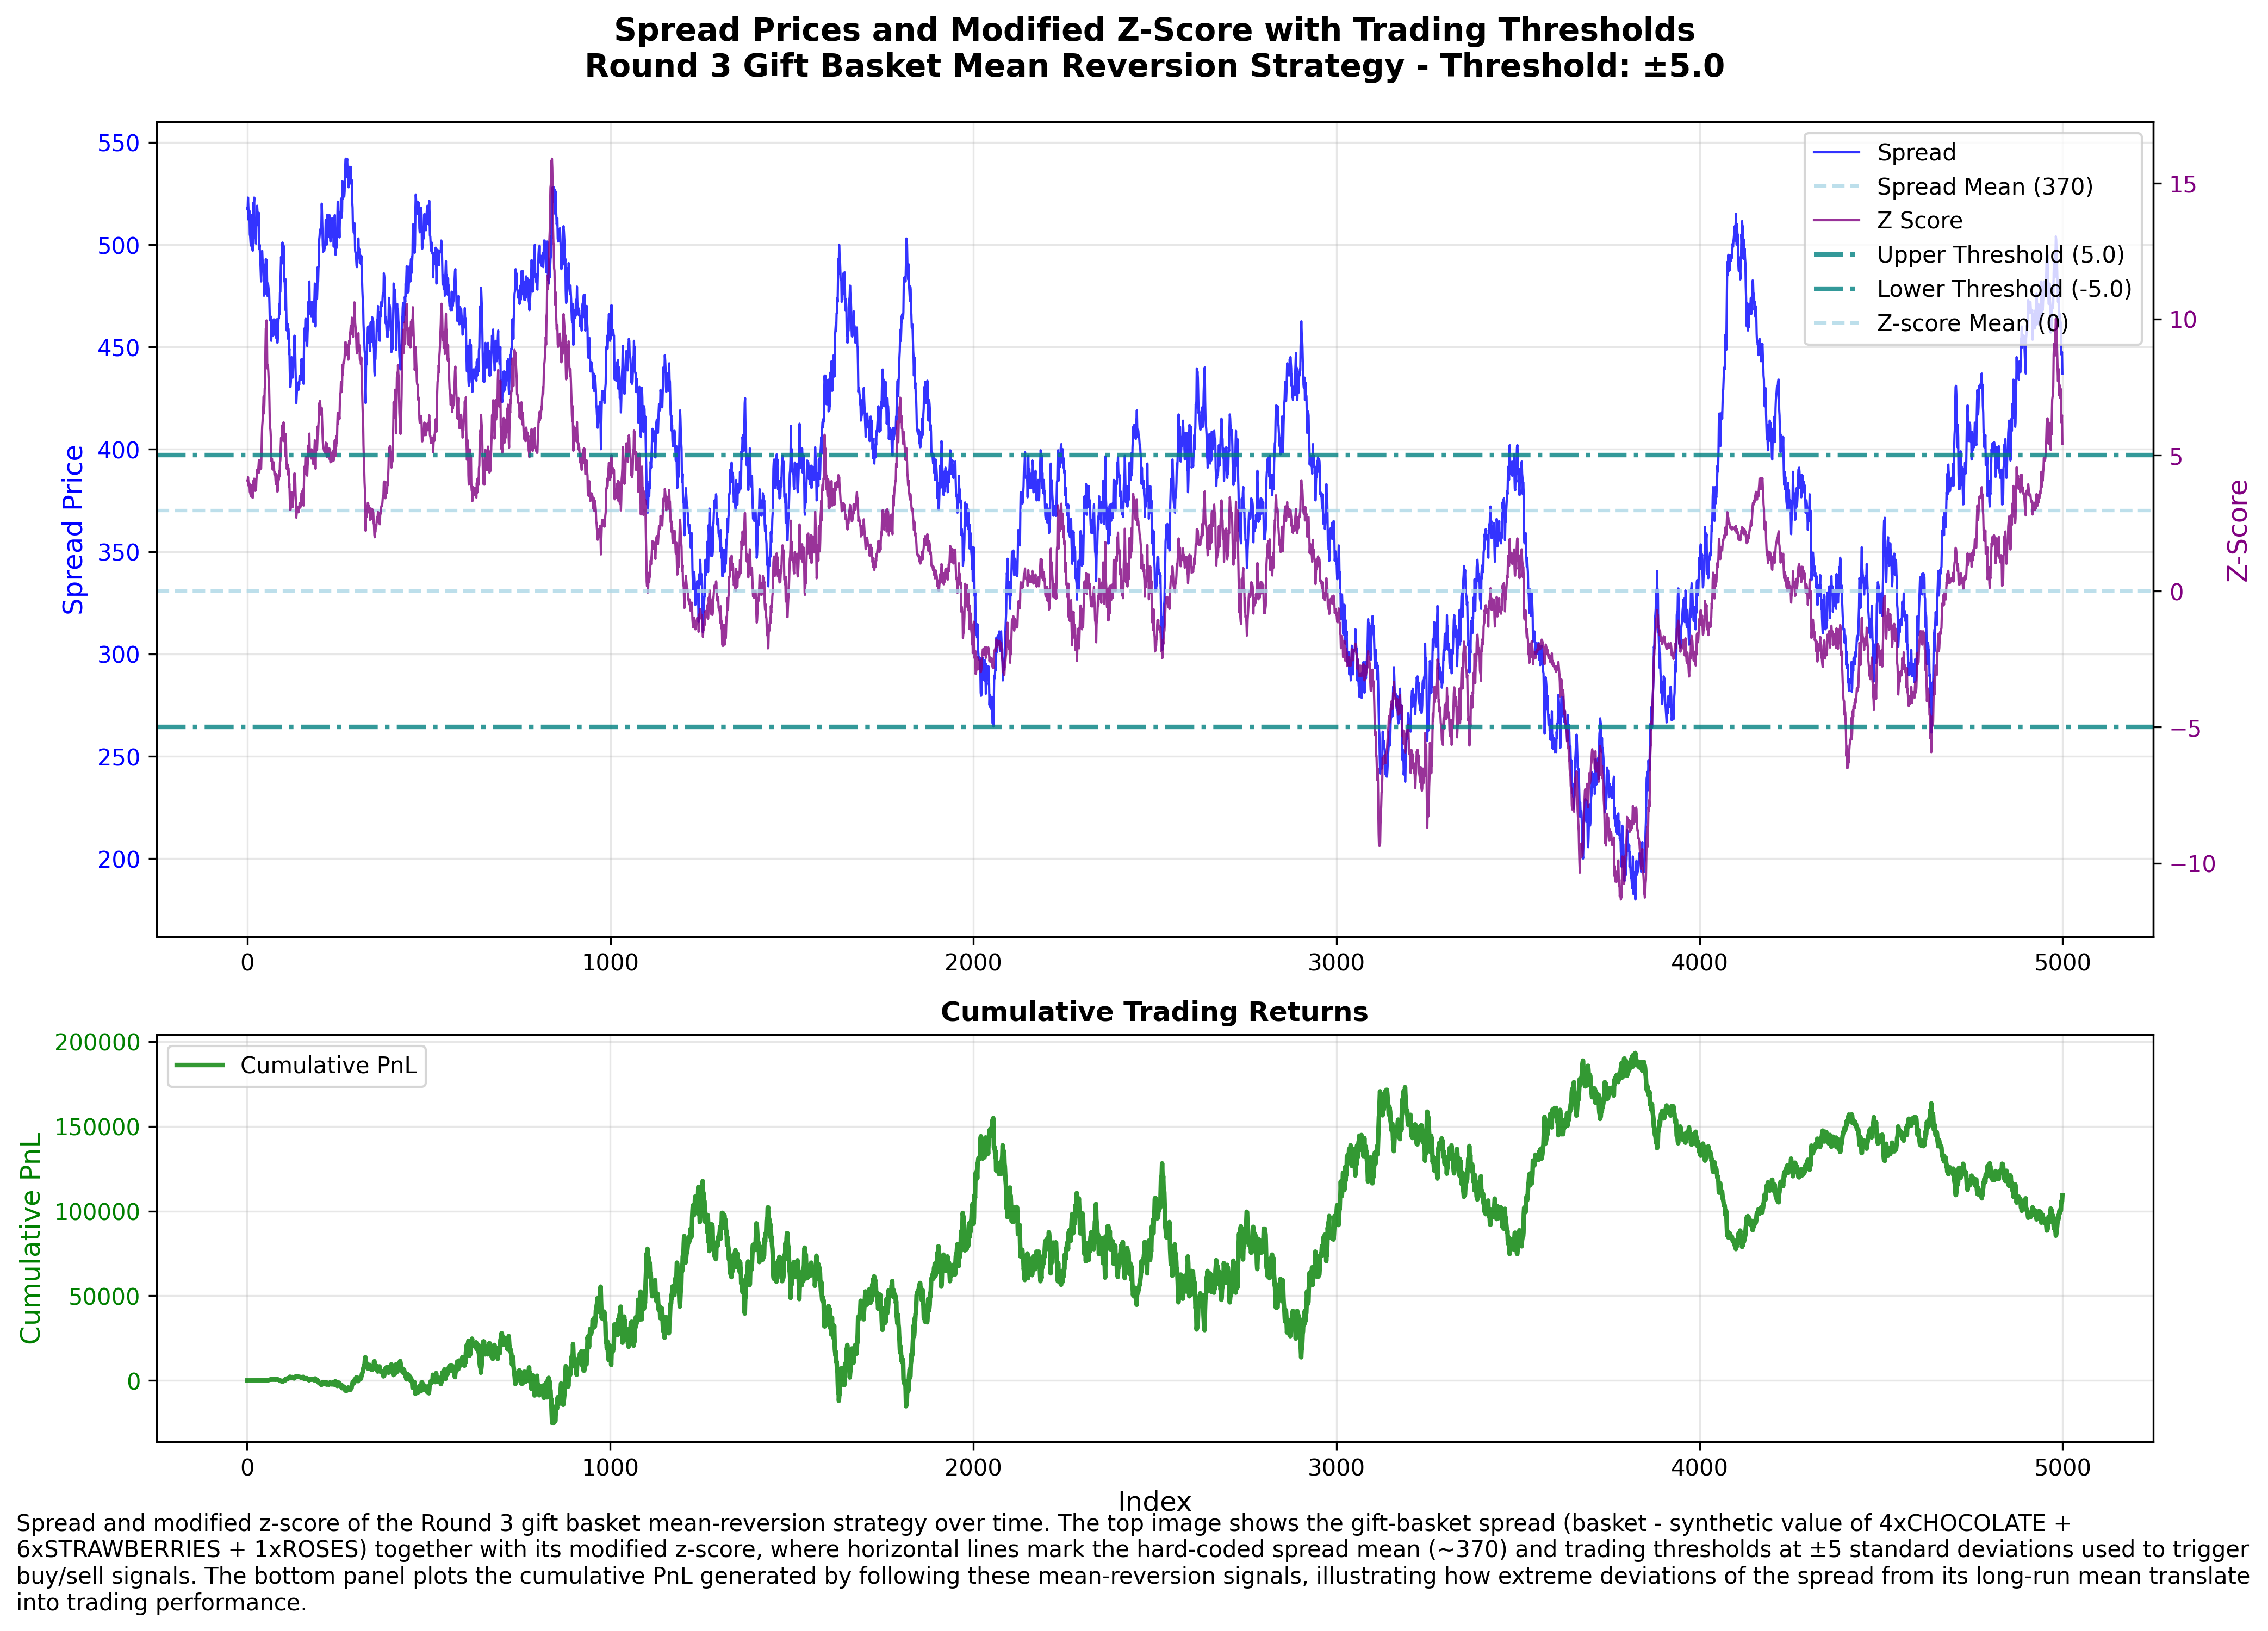

Generate this figure with Python:
import pandas as pd
import numpy as np
import matplotlib.pyplot as plt
import matplotlib.dates as mdates
from datetime import datetime, timedelta

def load_and_process_data(file_path):
    """
    Load the price data and calculate spread and z-score
    """
    # Read the CSV file
    df = pd.read_csv(file_path, sep=';')
    
    # Convert timestamp to datetime (assuming it's in milliseconds)
    df['datetime'] = pd.to_datetime(df['timestamp'], unit='ms')
    
    # Pivot the data to get prices for each product at each timestamp
    price_pivot = df.pivot_table(
        index=['day', 'timestamp', 'datetime'], 
        columns='product', 
        values='mid_price', 
        aggfunc='first'
    ).reset_index()
    
    # Calculate synthetic price: 4*chocolate + 6*strawberries + 1*rose
    price_pivot['synthetic'] = (
        4 * price_pivot['CHOCOLATE'] + 
        6 * price_pivot['STRAWBERRIES'] + 
        1 * price_pivot['ROSES']
    )
    
    # Calculate spread: basket - synthetic
    price_pivot['spread'] = price_pivot['GIFT_BASKET'] - price_pivot['synthetic']
    
    # Remove rows with NaN values
    price_pivot = price_pivot.dropna(subset=['spread'])
    
    return price_pivot

def calculate_modified_zscore(spread_values, hardcoded_mean=370, window_size=100):
    """
    Calculate modified z-score using hardcoded mean and rolling window standard deviation
    """
    # Calculate rolling standard deviation
    rolling_std = spread_values.rolling(window=window_size, min_periods=1).std()
    
    # Calculate z-score: (spread - hardcoded_mean) / rolling_std
    z_score = (spread_values - hardcoded_mean) / rolling_std
    
    return z_score

def calculate_returns(df, z_score_threshold=5.0):
    """
    Calculate trading returns based on z-score signals
    """
    # Identify trading signals
    df['signal'] = 0
    df.loc[df['z_score'] > z_score_threshold, 'signal'] = -1  # Sell spread
    df.loc[df['z_score'] < -z_score_threshold, 'signal'] = 1   # Buy spread
    
    # Calculate position changes
    df['position_change'] = df['signal'].diff()
    
    # Calculate cumulative position
    df['position'] = df['signal'].cumsum()
    
    # Calculate PnL (simplified - assuming we can trade at mid prices)
    df['pnl'] = df['position'].shift(1) * df['spread'].diff()
    df['cumulative_pnl'] = df['pnl'].cumsum()
    
    return df

def create_clean_visualization(df, z_score_threshold=5.0, start_idx=5000, end_idx=10000):
    """
    Create clean dual-axis visualization with returns plot
    """
    # Filter data to specified index range
    df_filtered = df.iloc[start_idx:end_idx].copy()
    df_filtered = df_filtered.reset_index(drop=True)
    
    # Calculate returns
    df_filtered = calculate_returns(df_filtered, z_score_threshold)
    
    # Set up the plot with subplots
    fig, (ax1, ax2) = plt.subplots(2, 1, figsize=(14, 10), height_ratios=[2, 1])
    
    # Create second y-axis for the first subplot
    ax1_twin = ax1.twinx()
    
    # Plot spread on left axis
    line1 = ax1.plot(df_filtered.index, df_filtered['spread'], 'b-', linewidth=1, label='Spread', alpha=0.8)
    ax1.set_ylabel('Spread Price', fontsize=12, color='b')
    ax1.tick_params(axis='y', labelcolor='b')
    ax1.grid(True, alpha=0.3)
    
    # Plot z-score on right axis
    line2 = ax1_twin.plot(df_filtered.index, df_filtered['z_score'], 'purple', linewidth=1, label='Z Score', alpha=0.8)
    ax1_twin.set_ylabel('Z-Score', fontsize=12, color='purple')
    ax1_twin.tick_params(axis='y', labelcolor='purple')
    
    # Add horizontal lines for thresholds and means
    # Z-score thresholds (teal lines)
    ax1_twin.axhline(y=z_score_threshold, color='teal', linestyle='-.', linewidth=2, alpha=0.8, label=f'Upper Threshold ({z_score_threshold})')
    ax1_twin.axhline(y=-z_score_threshold, color='teal', linestyle='-.', linewidth=2, alpha=0.8, label=f'Lower Threshold ({-z_score_threshold})')
    
    # Z-score mean (0)
    ax1_twin.axhline(y=0, color='lightblue', linestyle='--', linewidth=1.5, alpha=0.8, label='Z-score Mean (0)')
    
    # Spread mean (~370)
    spread_mean = 370
    ax1.axhline(y=spread_mean, color='lightblue', linestyle='--', linewidth=1.5, alpha=0.8, label=f'Spread Mean ({spread_mean})')
    
    # Create combined legend for first subplot
    lines1, labels1 = ax1.get_legend_handles_labels()
    lines2, labels2 = ax1_twin.get_legend_handles_labels()
    ax1.legend(lines1 + lines2, labels1 + labels2, loc='upper right', fontsize=10)
    
    # Set title for first subplot
    ax1.set_title(f'Spread Prices and Modified Z-Score with Trading Thresholds\nRound 3 Gift Basket Mean Reversion Strategy - Threshold: ±{z_score_threshold}', 
                  fontsize=14, fontweight='bold', pad=20)
    
    # Plot cumulative returns on second subplot
    ax2.plot(df_filtered.index, df_filtered['cumulative_pnl'], 'g-', linewidth=2, label='Cumulative PnL', alpha=0.8)
    ax2.set_xlabel('Index', fontsize=12)
    ax2.set_ylabel('Cumulative PnL', fontsize=12, color='g')
    ax2.tick_params(axis='y', labelcolor='g')
    ax2.grid(True, alpha=0.3)
    ax2.legend(loc='upper left', fontsize=10)
    ax2.set_title('Cumulative Trading Returns', fontsize=12, fontweight='bold')
    fig.text(0.01,0.01,
    "Spread and modified z-score of the Round 3 gift basket mean-reversion strategy over time. " \
    "The top image shows the gift-basket spread (basket - synthetic value of 4xCHOCOLATE + 6xSTRAWBERRIES + 1xROSES) together with its modified z-score, " \
    "where horizontal lines mark the hard-coded spread mean (~370) and trading thresholds at ±5 standard deviations used to trigger buy/sell signals. " \
    "The bottom panel plots the cumulative PnL generated by following these mean-reversion signals, illustrating how extreme deviations of the spread from its long-run mean translate into trading performance.",
    wrap=True
    )
    
    # Adjust layout
    plt.tight_layout(rect=[0, 0.05, 1, 1])    
    return fig, df_filtered

def print_analysis_summary(df_filtered, z_score_threshold):
    """
    Print analysis summary for the filtered data
    """
    print("=" * 60)
    print("ROUND 3 GIFT BASKET MEAN REVERSION STRATEGY ANALYSIS")
    print("=" * 60)
    
    # Basic statistics
    print(f"\nDATA RANGE: Index {df_filtered.index[0]} to {df_filtered.index[-1]}")
    print(f"Data points: {len(df_filtered):,}")
    print(f"Spread mean: {df_filtered['spread'].mean():.2f}")
    print(f"Spread std: {df_filtered['spread'].std():.2f}")
    print(f"Spread min: {df_filtered['spread'].min():.2f}")
    print(f"Spread max: {df_filtered['spread'].max():.2f}")
    
    # Trading signals
    buy_signals = len(df_filtered[df_filtered['signal'] == 1])
    sell_signals = len(df_filtered[df_filtered['signal'] == -1])
    total_signals = buy_signals + sell_signals
    
    print(f"\nTRADING SIGNALS (Threshold: ±{z_score_threshold}):")
    print(f"Buy signals: {buy_signals:,}")
    print(f"Sell signals: {sell_signals:,}")
    print(f"Total signals: {total_signals:,}")
    print(f"Signal frequency: {total_signals/len(df_filtered)*100:.2f}%")
    
    # Position analysis
    max_position = df_filtered['position'].max()
    min_position = df_filtered['position'].min()
    avg_position = df_filtered['position'].mean()
    
    print(f"\nPOSITION ANALYSIS:")
    print(f"Max position: {max_position}")
    print(f"Min position: {min_position}")
    print(f"Average position: {avg_position:.2f}")
    
    # PnL analysis
    final_pnl = df_filtered['cumulative_pnl'].iloc[-1]
    max_pnl = df_filtered['cumulative_pnl'].max()
    min_pnl = df_filtered['cumulative_pnl'].min()
    
    print(f"\nPROFIT & LOSS:")
    print(f"Final PnL: {final_pnl:.2f}")
    print(f"Max PnL: {max_pnl:.2f}")
    print(f"Min PnL: {min_pnl:.2f}")
    print(f"PnL range: {max_pnl - min_pnl:.2f}")
    
    # Risk metrics
    returns = df_filtered['pnl'].dropna()
    if len(returns) > 0 and returns.std() > 0:
        sharpe_ratio = returns.mean() / returns.std() * np.sqrt(252)
        print(f"\nRISK METRICS:")
        print(f"Daily return std: {returns.std():.2f}")
        print(f"Sharpe ratio (annualized): {sharpe_ratio:.2f}")
    
    print("\n" + "=" * 60)

def main():
    """
    Main function to run the clean visualization
    """
    # File path
    file_path = './data-vis-project/imc-data/round3/data/prices_round_3_day_0.csv'
    
    print("Loading and processing data...")
    df = load_and_process_data(file_path)
    
    print("Calculating modified z-score...")
    df['z_score'] = calculate_modified_zscore(df['spread'], hardcoded_mean=370, window_size=100)
    
    print("Creating clean visualization...")
    fig, df_filtered = create_clean_visualization(df, z_score_threshold=5.0, start_idx=5000, end_idx=10000)
    
    # Save the plot
    output_path = './data-vis-project/round3-vis/spread_zscore_clean.png'
    fig.savefig(output_path, dpi=300, bbox_inches='tight')
    print(f"Clean visualization saved to: {output_path}")
    
    # Print analysis summary
    print_analysis_summary(df_filtered, z_score_threshold=5.0)
    
    plt.show()

if __name__ == "__main__":
    main()

